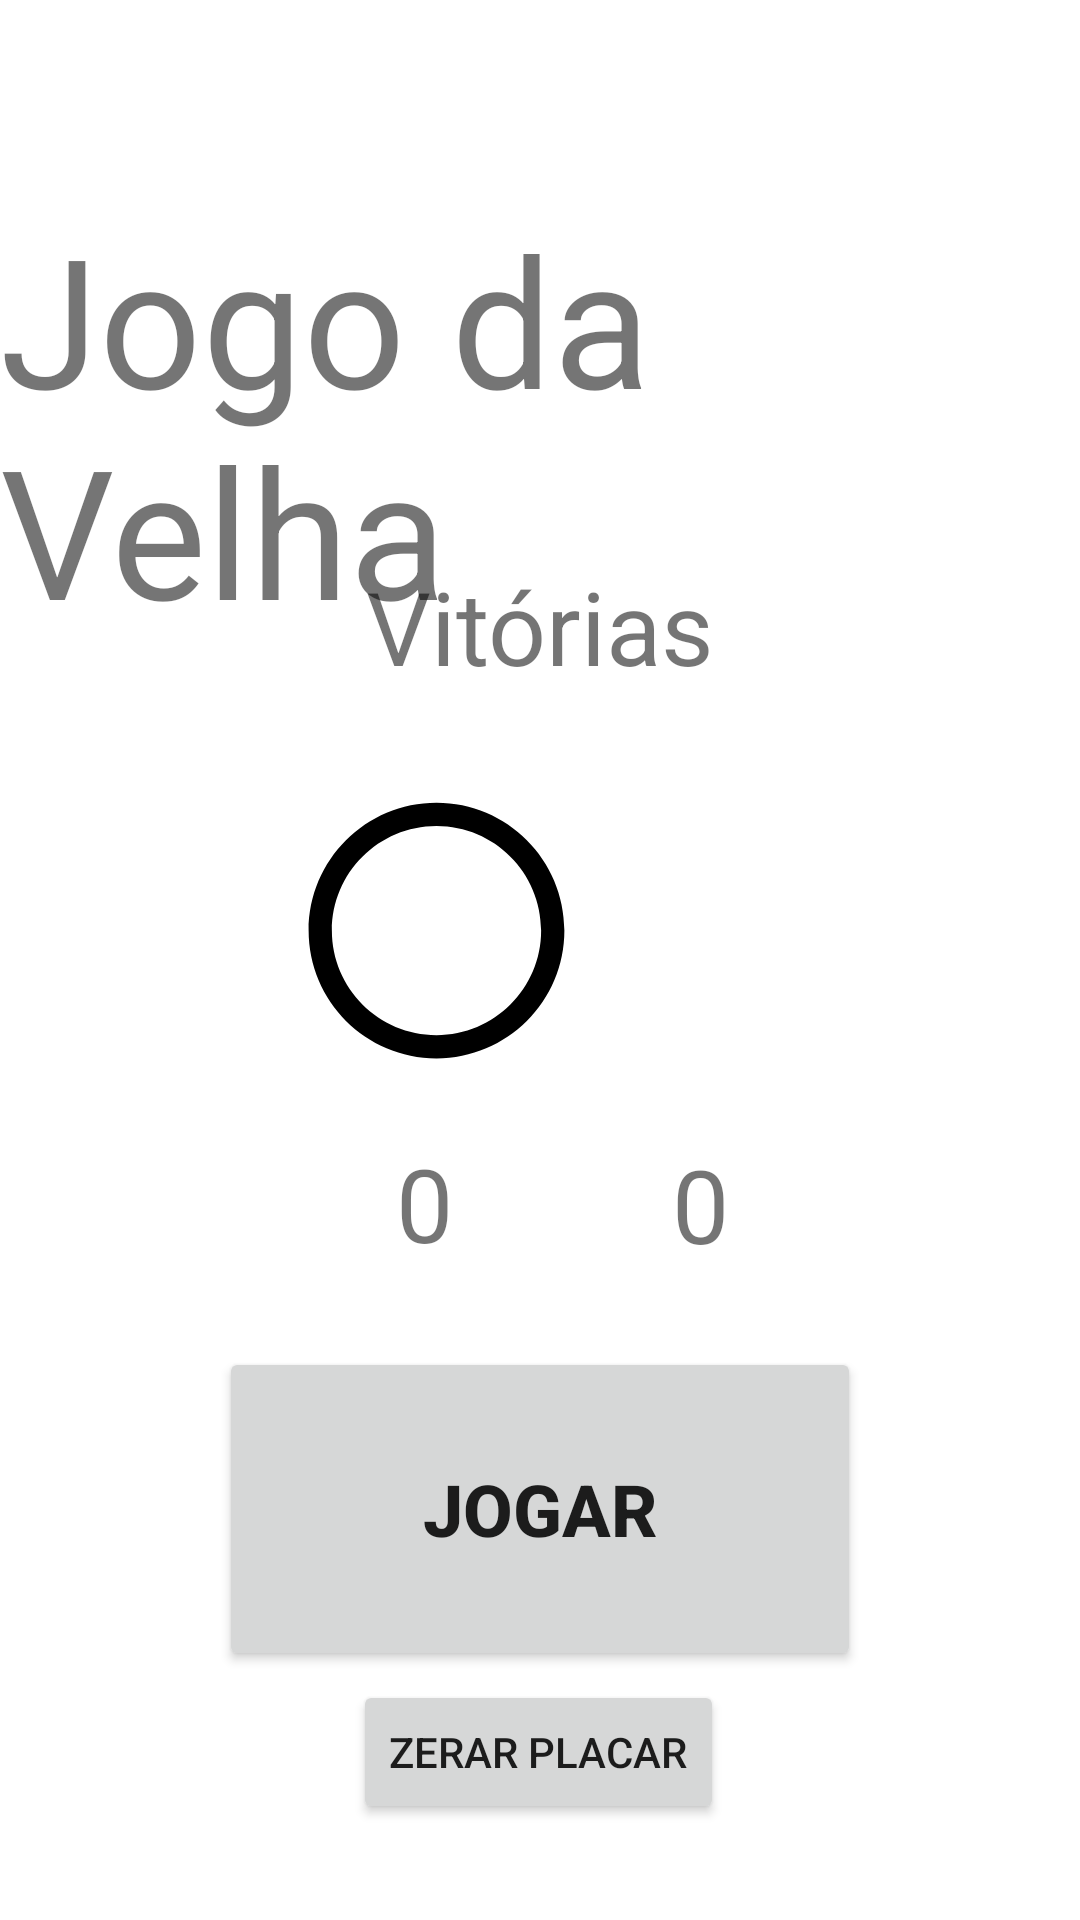

Android layout source for this screen:
<!-- AndroidManifest.xml: application theme Theme.JogoDaVelha -->
<!-- res/layout/activity_main.xml -->
<?xml version="1.0" encoding="utf-8"?>
<androidx.constraintlayout.widget.ConstraintLayout xmlns:android="http://schemas.android.com/apk/res/android"
    xmlns:app="http://schemas.android.com/apk/res-auto"
    xmlns:tools="http://schemas.android.com/tools"
    android:layout_width="match_parent"
    android:layout_height="match_parent"
    tools:context=".MainActivity">

    <TextView
        android:id="@+id/Title"
        android:layout_width="wrap_content"
        android:layout_height="wrap_content"
        android:text="@string/app_name"
        android:textSize="60sp"
        app:layout_constraintBottom_toBottomOf="parent"
        app:layout_constraintEnd_toEndOf="parent"
        app:layout_constraintStart_toStartOf="parent"
        app:layout_constraintTop_toTopOf="parent"
        app:layout_constraintVertical_bias="0.135" />

    <Button
        android:id="@+id/playButton"
        android:layout_width="214dp"
        android:layout_height="108dp"
        android:layout_marginBottom="10dp"
        android:text="@string/play_buttom_label"
        android:textSize="24sp"
        android:textStyle="bold"
        app:layout_constraintBottom_toBottomOf="parent"
        app:layout_constraintEnd_toEndOf="parent"
        app:layout_constraintStart_toStartOf="parent"
        app:layout_constraintTop_toTopOf="parent"
        app:layout_constraintVertical_bias="0.86" />

    <TextView
        android:id="@+id/OwinCount"
        android:layout_width="wrap_content"
        android:layout_height="wrap_content"
        android:text="@string/victory_label"
        android:textSize="34sp"
        app:layout_constraintBottom_toBottomOf="parent"
        app:layout_constraintEnd_toEndOf="parent"
        app:layout_constraintStart_toStartOf="parent"
        app:layout_constraintTop_toTopOf="parent"
        app:layout_constraintVertical_bias="0.313" />

    <ImageView
        android:id="@+id/imageView"
        android:layout_width="102dp"
        android:layout_height="93dp"
        android:layout_marginStart="20dp"
        app:layout_constraintBottom_toBottomOf="parent"
        app:layout_constraintEnd_toEndOf="parent"
        app:layout_constraintHorizontal_bias="0.313"
        app:layout_constraintStart_toStartOf="parent"
        app:layout_constraintTop_toTopOf="parent"
        app:layout_constraintVertical_bias="0.482"
        app:srcCompat="@drawable/o_icon" />

    <ImageView
        android:id="@+id/imageView2"
        android:layout_width="102dp"
        android:layout_height="93dp"
        android:layout_marginEnd="20dp"
        app:layout_constraintBottom_toBottomOf="parent"
        app:layout_constraintEnd_toEndOf="parent"
        app:layout_constraintHorizontal_bias="0.744"
        app:layout_constraintStart_toStartOf="parent"
        app:layout_constraintTop_toTopOf="parent"
        app:layout_constraintVertical_bias="0.482"
        app:srcCompat="@drawable/x_icon" />

    <TextView
        android:id="@+id/o_victories_count"
        android:layout_width="wrap_content"
        android:layout_height="wrap_content"
        android:layout_marginStart="20dp"
        android:text="0"
        android:textSize="34sp"
        app:layout_constraintBottom_toBottomOf="parent"
        app:layout_constraintEnd_toEndOf="parent"
        app:layout_constraintHorizontal_bias="0.349"
        app:layout_constraintStart_toStartOf="parent"
        app:layout_constraintTop_toTopOf="parent"
        app:layout_constraintVertical_bias="0.636" />

    <TextView
        android:id="@+id/x_victories_count"
        android:layout_width="wrap_content"
        android:layout_height="wrap_content"
        android:layout_marginEnd="20dp"
        android:text="0"
        android:textSize="34sp"
        app:layout_constraintBottom_toBottomOf="parent"
        app:layout_constraintEnd_toEndOf="parent"
        app:layout_constraintHorizontal_bias="0.698"
        app:layout_constraintStart_toStartOf="parent"
        app:layout_constraintTop_toTopOf="parent"
        app:layout_constraintVertical_bias="0.637" />

    <Button
        android:id="@+id/ResetScoreboard"
        android:layout_width="wrap_content"
        android:layout_height="wrap_content"
        android:layout_marginBottom="32dp"
        android:text="@string/reset_scoreboard"
        app:layout_constraintBottom_toBottomOf="parent"
        app:layout_constraintEnd_toEndOf="parent"
        app:layout_constraintHorizontal_bias="0.498"
        app:layout_constraintStart_toStartOf="parent" />

</androidx.constraintlayout.widget.ConstraintLayout>
<!-- resources referenced by this layout -->
<resources>
  <!-- drawable o_icon (drawable) -->
  <vector android:height="516dp" android:viewportHeight="24"
      android:viewportWidth="24" android:width="516dp" xmlns:android="http://schemas.android.com/apk/res/android">
      <path android:fillColor="#FF000000" android:fillType="evenOdd" android:pathData="M12,23C5.925,23 1,18.075 1,12C1,5.925 5.925,1 12,1C18.075,1 23,5.925 23,12C23,18.075 18.075,23 12,23ZM12,21C16.971,21 21,16.971 21,12C21,7.029 16.971,3 12,3C7.029,3 3,7.029 3,12C3,16.971 7.029,21 12,21Z"/>
  </vector>
  <string name="app_name">Jogo da Velha</string>
  <string name="play_buttom_label">Jogar</string>
  <string name="reset_scoreboard">Zerar Placar</string>
  <string name="victory_label">Vitórias</string>
  <style name="Theme.JogoDaVelha" parent="Theme.MaterialComponents.DayNight.DarkActionBar">
          
          <item name="colorPrimary">@color/purple_500</item>
          <item name="colorPrimaryVariant">@color/purple_700</item>
          <item name="colorOnPrimary">@color/white</item>
          
          <item name="colorSecondary">@color/teal_200</item>
          <item name="colorSecondaryVariant">@color/teal_700</item>
          <item name="colorOnSecondary">@color/black</item>
          
          <item name="android:statusBarColor">?attr/colorPrimaryVariant</item>
          
      </style>
  <!-- not gathered from this repository: default colours our renderer supplied (Android Studio template values) -->
  <color name="purple_500">#FF6200EE</color>
  <color name="purple_700">#FF3700B3</color>
  <color name="teal_200">#FF03DAC5</color>
  <color name="teal_700">#FF018786</color>
  <color name="black">#FF000000</color>
  <color name="white">#FFFFFFFF</color>
</resources>
